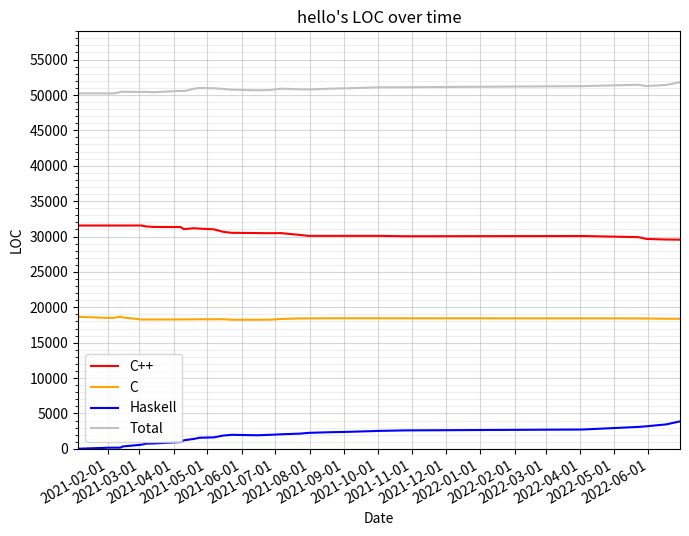

Here is the Python script that generated this plot:
import numpy as np
import matplotlib.pyplot as plt
import matplotlib.dates as mdates
import datetime as dt




# Stats about line counts in hello project, without sh and perl, for almost
# entire project (src, dpid, dpic dirs etc.)

# Haskell numbers don't include code in these dirs:
# src/Hello/Tests
# src/Hello/Ffi

# C/C++ numbers don't include code in these dirs/files:
# src/Hello/
# test/




# Line counts generated using David A. Wheeler's 'SLOCCount'.




# The numbers will be stored in the array as strings. We will have to convert
# them to integers before displaying them.
#
#         date           cpp          c    haskell
arr = np.array((
    ["2021-01-05",     31552,     18654,         0],
    ["2021-01-06",     31552,     18649,        21],
    ["2021-01-31",     31552,     18509,       153],
    ["2021-02-06",     31552,     18509,       168],
    ["2021-02-07",     31552,     18530,       168],
    ["2021-02-12",     31552,     18690,       168],
    ["2021-02-14",     31552,     18573,       333],
    ["2021-03-03",     31555,     18274,       587],
    ["2021-03-07",     31425,     18276,       733],
    ["2021-03-14",     31349,     18277,       760],
    ["2021-04-07",     31337,     18286,       957],
    ["2021-04-10",     31040,     18288,      1210],
    ["2021-04-19",     31166,     18298,      1403],
    ["2021-04-24",     31115,     18308,      1568],
    ["2021-05-07",     31013,     18308,      1622],
    ["2021-05-15",     30673,     18317,      1869],
    ["2021-05-23",     30519,     18245,      1982],
    ["2021-06-15",     30487,     18245,      1920],
    ["2021-06-26",     30466,     18245,      1980],
    ["2021-07-06",     30481,     18351,      2054],
    ["2021-07-24",     30210,     18429,      2157],
    ["2021-07-31",     30090,     18425,      2260],
    ["2021-08-21",     30090,     18449,      2357],
    ["2021-09-02",     30092,     18449,      2393],
    ["2021-10-03",     30092,     18449,      2539],
    ["2021-10-26",     30039,     18443,      2607],
    ["2022-04-03",     30071,     18442,      2732],
    ["2022-05-23",     29913,     18428,      3101],
    ["2022-05-30",     29660,     18412,      3183],
    ["2022-06-17",     29573,     18385,      3457],
    ["2022-06-29",     29555,     18376,      3869],
))




dates    = [dt.datetime.strptime(d, '%Y-%m-%d').date() for d in arr[ :, 0]]
lang_cpp = [int(numeric_string) for numeric_string in arr[ :, 1]]
lang_c   = [int(numeric_string) for numeric_string in arr[ :, 2]]
lang_hs  = [int(numeric_string) for numeric_string in arr[ :, 3]]
total    = np.add(np.add(lang_cpp, lang_c), lang_hs)




plt.plot(dates, lang_cpp, color='red',      label='C++')
plt.plot(dates, lang_c,   color='orange',   label='C')
plt.plot(dates, lang_hs,  color='blue',     label='Haskell')
plt.plot(dates, total,    color='silver',   label='Total')




plt.draw()

# Get rid of margins. plt.tight_layout() doesn't work.
# -1 accesses last element in numpy array. Cool!
axes = plt.gca()
axes.set_ylim(bottom=0)
axes.set_xlim(left = dt.datetime.strptime(arr[0, 0], '%Y-%m-%d').date(),
              right = dt.datetime.strptime(arr[-1, 0], '%Y-%m-%d').date())

plt.gca().xaxis.set_major_formatter(mdates.DateFormatter('%Y-%m-%d'))
plt.gca().xaxis.set_major_locator(mdates.MonthLocator())
plt.gcf().autofmt_xdate()

plt.xlabel("Date")
plt.ylabel("LOC")
plt.title("hello's LOC over time")
plt.legend()

# Major ticks every 20, minor ticks every 5
major_ticks = np.arange(0, 60000, 5000)
minor_ticks = np.arange(0, 60000, 1000)

axes.set_yticks(major_ticks)
axes.set_yticks(minor_ticks, minor=True)

# Or if you want different settings for the grids:
plt.grid(which='minor', alpha=0.2)
plt.grid(which='major', alpha=0.5)
plt.subplots_adjust(left=0.05, right=0.99, top=0.97, bottom=0.1)

plt.show()
